Run: headless pygame with SDL's dummy video driver; simulated clock (each Clock.tick advances the game by its frame time, no real sleeping); random seed 0; keys injected as events and as key.get_pressed() state; no mouse input.
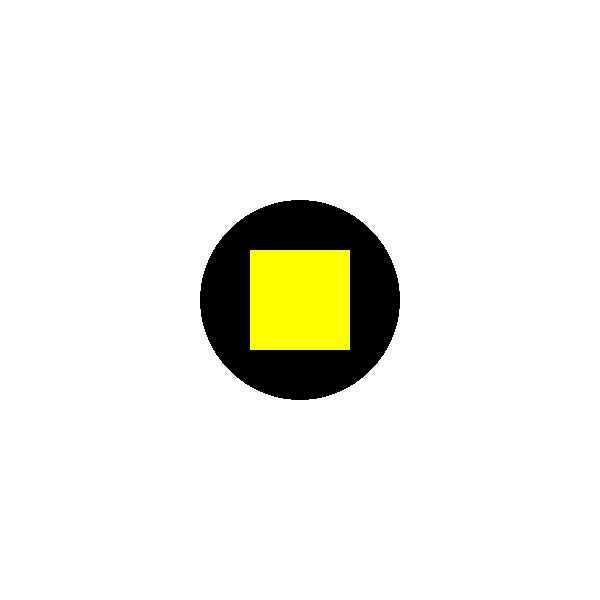
Frame 1 of 4 · flips 1–60 · no input
Frame 2 of 4 · flips 61–180 · tapped SPACE, RETURN · held RIGHT (→), D · screen unchanged from frame 1, image omitted
Frame 3 of 4 · flips 181–300 · held DOWN (↓), S · screen unchanged from frame 2, image omitted
Frame 4 of 4 · flips 301–420 · held LEFT (←), A, UP (↑), W · screen unchanged from frame 3, image omitted

The pygame program that drew these frames:

import pygame

pygame.init()

win = pygame.display.set_mode((600, 600))
pygame.display.set_caption("First Game")

# deklarowanie kolorów
WHITE = (255, 255, 255)
YELLOW = (255, 255, 0)
BLACK = (0, 0, 0)

# dodac transakcje pieciokata (w moim przypadku
# zadanie 2:  wariant % 4 ja mam pierwsze

win.fill(WHITE)
center_x, center_y = win.get_width() / 2, win.get_height() / 2
size = 100

run = True
while run:
    for event in pygame.event.get():
        if event.type == pygame.QUIT:
            run = False

    pygame.draw.circle(win, BLACK, (center_x, center_y), size)
    pygame.draw.rect(win, YELLOW, (center_x - size / 2, center_y - size / 2, size, size))
    pygame.display.update()
